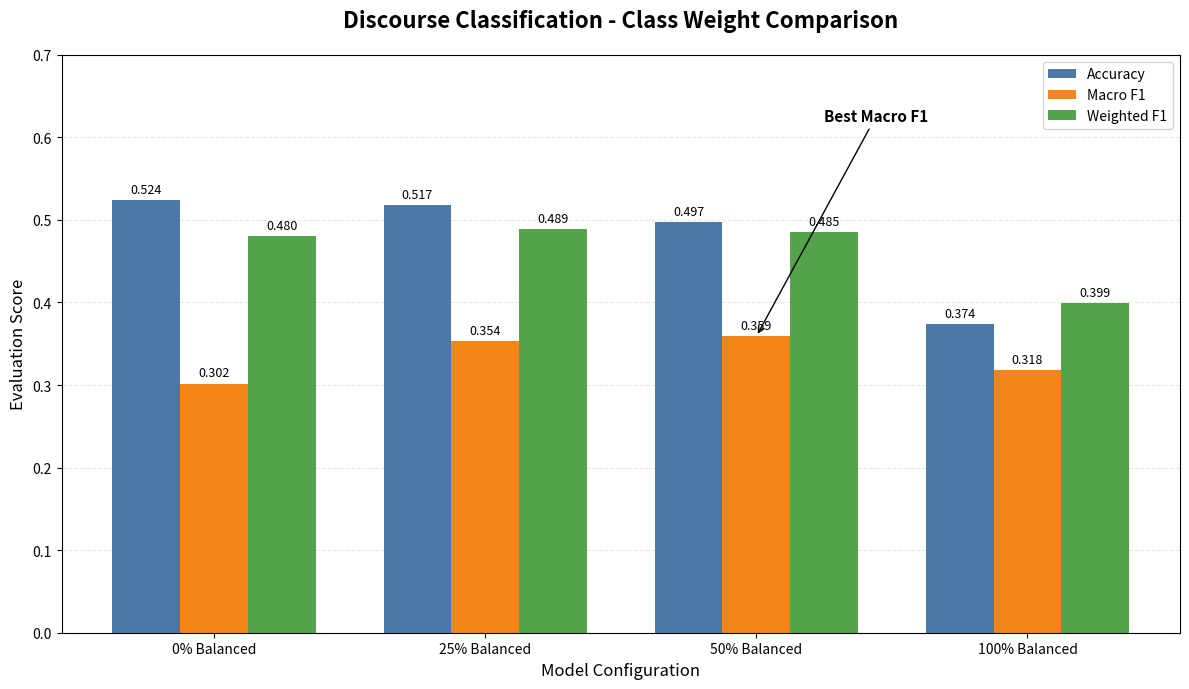

Source code (Python):

import matplotlib.pyplot as plt
import numpy as np
from pathlib import Path

# Issue #15 - Discourse Classifier Experiments
# Results from the standardized development dataset

models = [
    "0% Balanced",
    "25% Balanced",
    "50% Balanced",
    "100% Balanced"
]

accuracy = [0.5242, 0.5175, 0.4972, 0.3738]
macro_f1 = [0.3018, 0.3537, 0.3590, 0.3179]
weighted_f1 = [0.4804, 0.4890, 0.4849, 0.3991]

# Define bar positions
x = np.arange(len(models))
bar_width = 0.25

# Create figure
fig, ax = plt.subplots(figsize=(12, 7))

# Plot three metrics for each of the four models
bars_accuracy = ax.bar(
    x - bar_width,
    accuracy,
    bar_width,
    label="Accuracy",
    color="#4C78A8"
)

bars_macro = ax.bar(
    x,
    macro_f1,
    bar_width,
    label="Macro F1",
    color="#F58518"
)

bars_weighted = ax.bar(
    x + bar_width,
    weighted_f1,
    bar_width,
    label="Weighted F1",
    color="#54A24B"
)

# Add score labels above every bar
for bars in [bars_accuracy, bars_macro, bars_weighted]:
    ax.bar_label(
        bars,
        fmt="%.3f",
        padding=3,
        fontsize=9
    )

# Highlight best Macro F1 model
best_index = int(np.argmax(macro_f1))

ax.annotate(
    "Best Macro F1",
    xy=(x[best_index], macro_f1[best_index]),
    xytext=(x[best_index] + 0.25, 0.62),
    arrowprops=dict(
        arrowstyle="->",
        color="black"
    ),
    fontsize=11,
    fontweight="bold"
)

# Graph formatting
ax.set_title(
    "Discourse Classification - Class Weight Comparison",
    fontsize=16,
    fontweight="bold",
    pad=20
)

ax.set_xlabel("Model Configuration", fontsize=12)
ax.set_ylabel("Evaluation Score", fontsize=12)

ax.set_xticks(x)
ax.set_xticklabels(models)

ax.set_ylim(0, 0.70)

ax.grid(
    axis="y",
    linestyle="--",
    alpha=0.3
)

ax.set_axisbelow(True)
ax.legend(loc="upper right")

plt.tight_layout()

# Save visualization
output_dir = Path("experiments/franceli/results")
output_dir.mkdir(parents=True, exist_ok=True)

output_file = output_dir / "class_weight_comparison.png"

plt.savefig(
    output_file,
    dpi=300,
    bbox_inches="tight"
)

print("Visualization saved to:", output_file)

plt.show()
